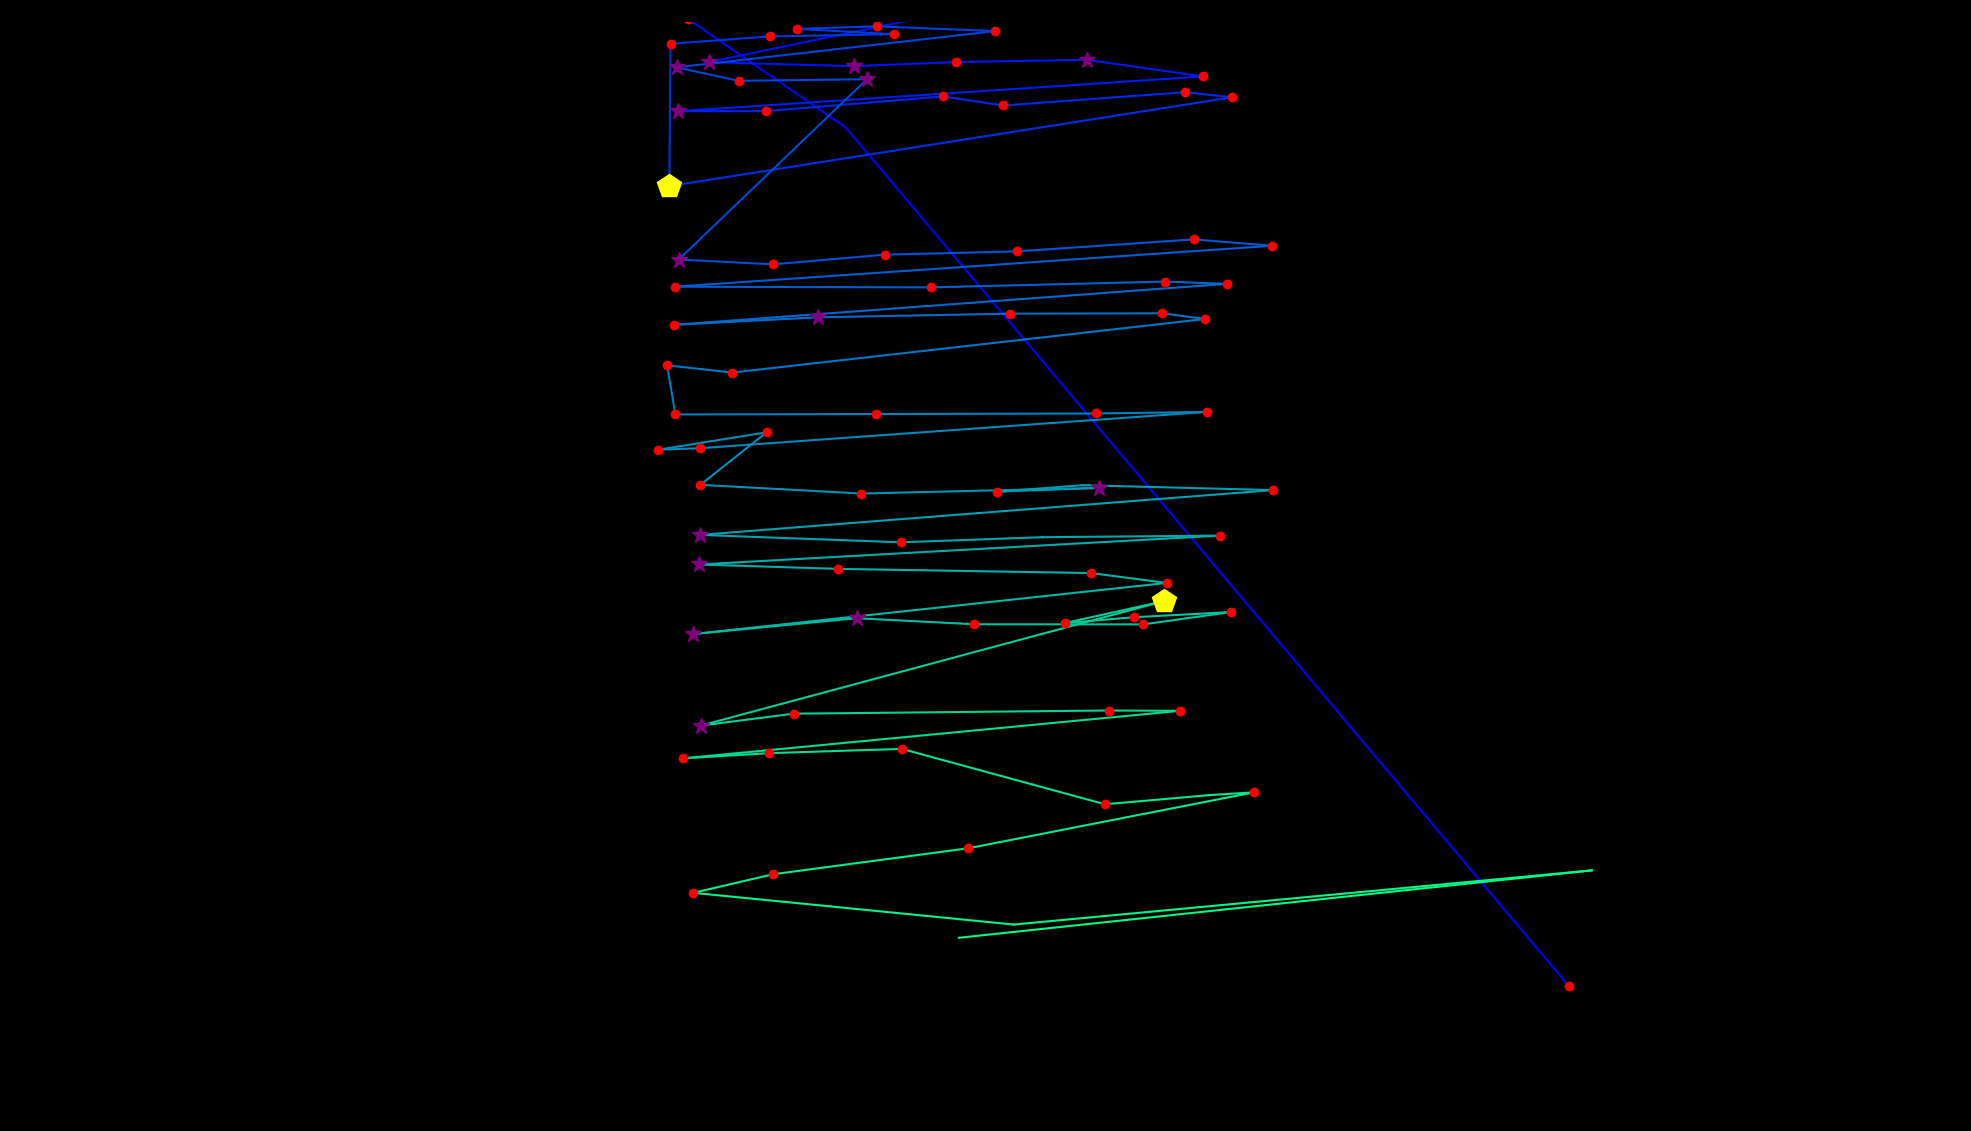

Source data for this figure (header and first rows):
fixation_id, timestamp, avg_gaze_x, avg_gaze_y, duration
0.0, 0.0, 2038, 187.9, 229.1
1.0, 506.4, 1099, 1303, 108.5
2.0, 639.1, 943.6, 1410, 108.5
3.0, 807.9, 894, 1444, 180.9
4.0, 1013, 1022, 1447, 229.1
5.0, 1302, 1213, 1449, 144.7
6.0, 1531, 920.2, 1388, 361.7
7.0, 1929, 1109, 1383, 289.4
8.0, 2255, 1242, 1388, 241.2
9.0, 2520, 1411, 1391, 253.2
10.0, 2797, 1563, 1370, 156.7
11.0, 3026, 881.1, 1324, 301.4
12.0, 3400, 994.7, 1325, 120.6
13.0, 3605, 1225, 1344, 120.6
14.0, 3750, 1303, 1332, 144.7
15.0, 3943, 1539, 1349, 132.6
16.0, 4100, 1600, 1342, 180.9
17.0, 4377, 869.2, 1227, 494.4
18.0, 4907, 870.9, 1412, 156.7
19.0, 5137, 999.4, 1421, 156.7
20.0, 5366, 1161, 1424, 241.2
21.0, 5691, 1035, 1431, 229.1
22.0, 5944, 1139, 1435, 241.2
23.0, 6222, 1293, 1428, 241.2
24.0, 6487, 878.8, 1381, 253.2
25.0, 6764, 959.2, 1364, 156.7
26.0, 6957, 1126, 1366, 313.5
27.0, 7331, 881.5, 1132, 349.7
28.0, 7705, 1004, 1126, 144.7
29.0, 7886, 1149, 1138, 192.9
30.0, 8115, 1321, 1142, 156.7
31.0, 8332, 1551, 1158, 144.7
32.0, 8513, 1652, 1150, 132.6
33.0, 8730, 876.1, 1096, 168.8
34.0, 8971, 1208, 1096, 156.7
35.0, 9152, 1513, 1103, 168.8
36.0, 9357, 1594, 1100, 132.6
37.0, 9550, 875.3, 1047, 241.2
38.0, 9839, 1062, 1057, 277.3
39.0, 10225, 1312, 1061, 156.7
40.0, 10406, 1510, 1062, 144.7
41.0, 10574, 1565, 1055, 156.7
42.0, 10828, 951, 985, 120.6
43.0, 10984, 866.4, 994.4, 144.7
44.0, 11153, 877.1, 930.6, 168.8
45.0, 11431, 1138, 931.1, 132.6
46.0, 11623, 1423, 931.8, 192.9
47.0, 11865, 1567, 933.9, 168.8
48.0, 12130, 909.7, 886.8, 132.6
49.0, 12287, 854.9, 884.8, 229.1
50.0, 12552, 995.6, 907.4, 205
51.0, 12805, 909.5, 839.2, 205
52.0, 13058, 1118, 827.9, 156.7
53.0, 13263, 1427, 835.2, 325.6
54.0, 13734, 1295, 830.3, 168.8
55.0, 13926, 1406, 838.7, 108.5
56.0, 14095, 1653, 832.4, 180.9
57.0, 14373, 908.6, 774.2, 289.4
58.0, 14746, 1170, 764.5, 205
59.0, 14975, 1354, 771.2, 96.46
... 29 more rows
